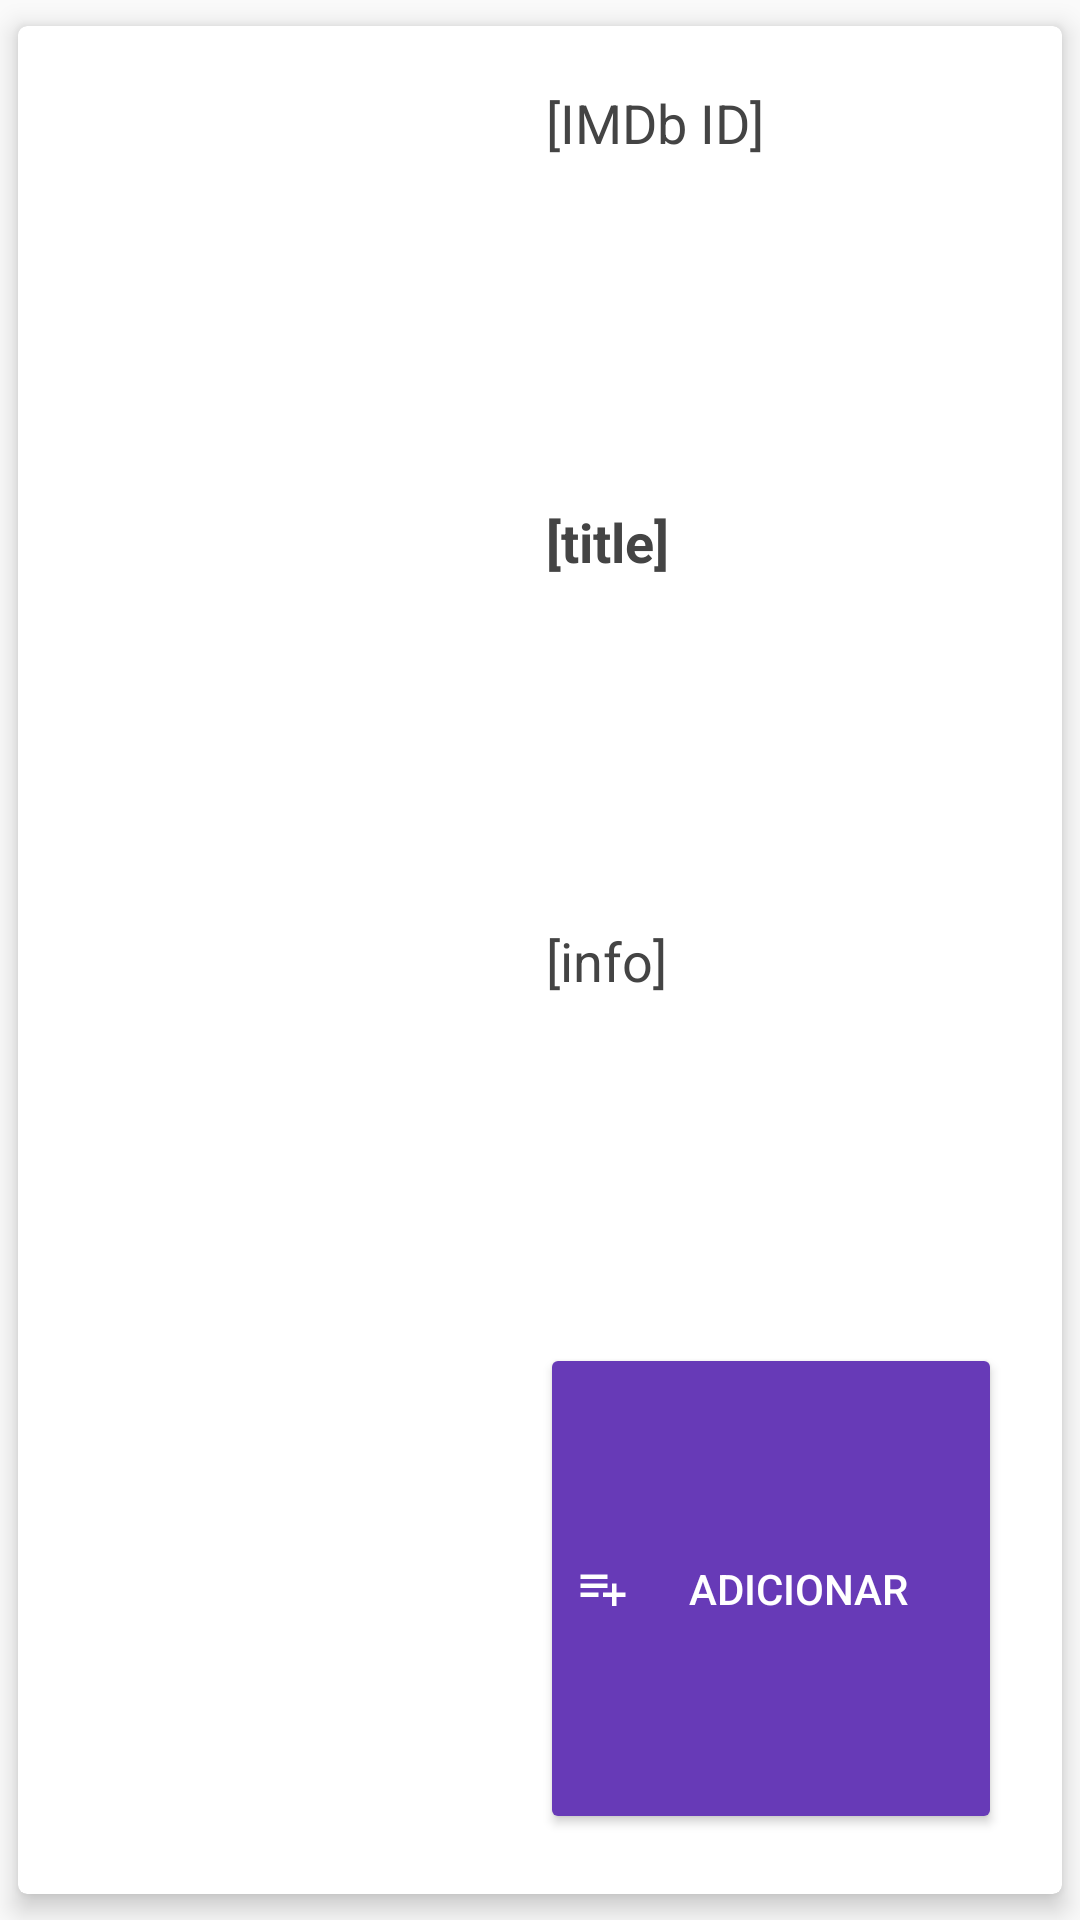

Reconstruct the res/layout file that produces this screen, plus the resources it refers to.
<!-- AndroidManifest.xml: application theme AppTheme -->
<!-- res/layout/search_row.xml -->
<?xml version="1.0" encoding="utf-8"?>
<android.support.v7.widget.CardView
    xmlns:android="http://schemas.android.com/apk/res/android"
    xmlns:cardview="http://schemas.android.com/apk/res-auto"
    android:layout_width="match_parent"
    android:layout_height="wrap_content"
    android:layout_marginBottom="10dp"
    cardview:cardCornerRadius="3dp"
    cardview:cardElevation="5dp"
    cardview:cardUseCompatPadding="true"
    cardview:contentPadding="20dp">

    <LinearLayout
        android:orientation="horizontal"
        android:layout_width="match_parent"
        android:layout_height="match_parent"
        android:baselineAligned="false">

        <LinearLayout
            android:orientation="vertical"
            android:layout_width="match_parent"
            android:layout_height="match_parent"
            android:layout_weight="1">

            <ImageView
                android:id="@+id/ivResultThumbnail"
                android:layout_width="match_parent"
                android:scaleType="fitCenter"
                cardview:srcCompat="@android:drawable/ic_menu_camera"
                android:contentDescription="@string/no_content_poster"
                android:layout_weight="1"
                android:layout_height="match_parent" />

        </LinearLayout>

        <LinearLayout
            android:orientation="vertical"
            android:layout_width="match_parent"
            android:layout_height="match_parent"
            android:layout_weight="1">

            <TextView
                android:id="@+id/tvResultImdbid"
                android:layout_width="match_parent"
                android:layout_height="wrap_content"
                android:textAppearance="@style/TextAppearance.AppCompat.Headline"
                android:textColor="#444"
                android:textSize="18sp"
                android:paddingLeft="2sp"
                android:paddingStart="2sp"
                android:text="[IMDb ID]"
                android:layout_weight="1" />

            <TextView
                android:id="@+id/tvResultTitle"
                android:layout_width="match_parent"
                android:layout_height="wrap_content"
                android:textAppearance="@style/TextAppearance.AppCompat.Headline"
                android:textColor="#444"
                android:textSize="18sp"
                android:textStyle="bold"
                android:paddingLeft="2sp"
                android:paddingStart="2sp"
                android:text="[title]"
                android:layout_weight="1" />

            <TextView
                android:id="@+id/tvResultInfo"
                android:layout_width="match_parent"
                android:layout_height="wrap_content"
                android:textAppearance="@style/TextAppearance.AppCompat.Headline"
                android:textColor="#444"
                android:textSize="18sp"
                android:paddingLeft="2sp"
                android:paddingStart="2sp"
                android:text="[info]"
                android:layout_weight="1" />

            <Button
                android:id="@+id/btAdd"
                android:text="@string/action_add"
                android:layout_width="match_parent"
                android:layout_height="wrap_content"
                android:theme="@style/AppTheme.ButtonAdd"
                android:textColor="@color/colorWhite"
                android:layout_weight="1"
                android:drawableLeft="@drawable/ic_playlist_add_white_18dp"/>

        </LinearLayout>

    </LinearLayout>

</android.support.v7.widget.CardView>
<!-- resources referenced by this layout -->
<resources>
  <color name="colorWhite">#FFFFFF</color>
  <!-- drawable ic_playlist_add_white_18dp (drawable) -->
  <?xml version="1.0" encoding="UTF-8" standalone="no"?>
  <vector xmlns:android="http://schemas.android.com/apk/res/android" android:height="18dp" android:viewportHeight="24.0" android:viewportWidth="24.0" android:width="18dp">
      <path android:fillColor="#FFFFFF" android:pathData="M14,10L2,10v2h12v-2zM14,6L2,6v2h12L14,6zM18,14v-4h-2v4h-4v2h4v4h2v-4h4v-2h-4zM2,16h8v-2L2,14v2z"/>
  </vector>
  <string name="action_add">ADICIONAR</string>
  <string name="no_content_poster">[pôster]</string>
  <style name="AppTheme.ButtonAdd" parent="Theme.AppCompat.Light">
          <item name="colorControlHighlight">@color/colorPrimaryDark</item>
          <item name="colorButtonNormal">@color/colorPrimary</item>
      </style>
  <style name="AppTheme" parent="Theme.AppCompat.Light.DarkActionBar">
          
          <item name="colorPrimary">@color/colorPrimary</item>
          <item name="colorPrimaryDark">@color/colorPrimaryDark</item>
          <item name="colorAccent">@color/colorAccent</item>
      </style>
  <color name="colorPrimaryDark">#512DA8</color>
  <color name="colorPrimary">#673AB7</color>
  <color name="colorAccent">#00BCD4</color>
</resources>
